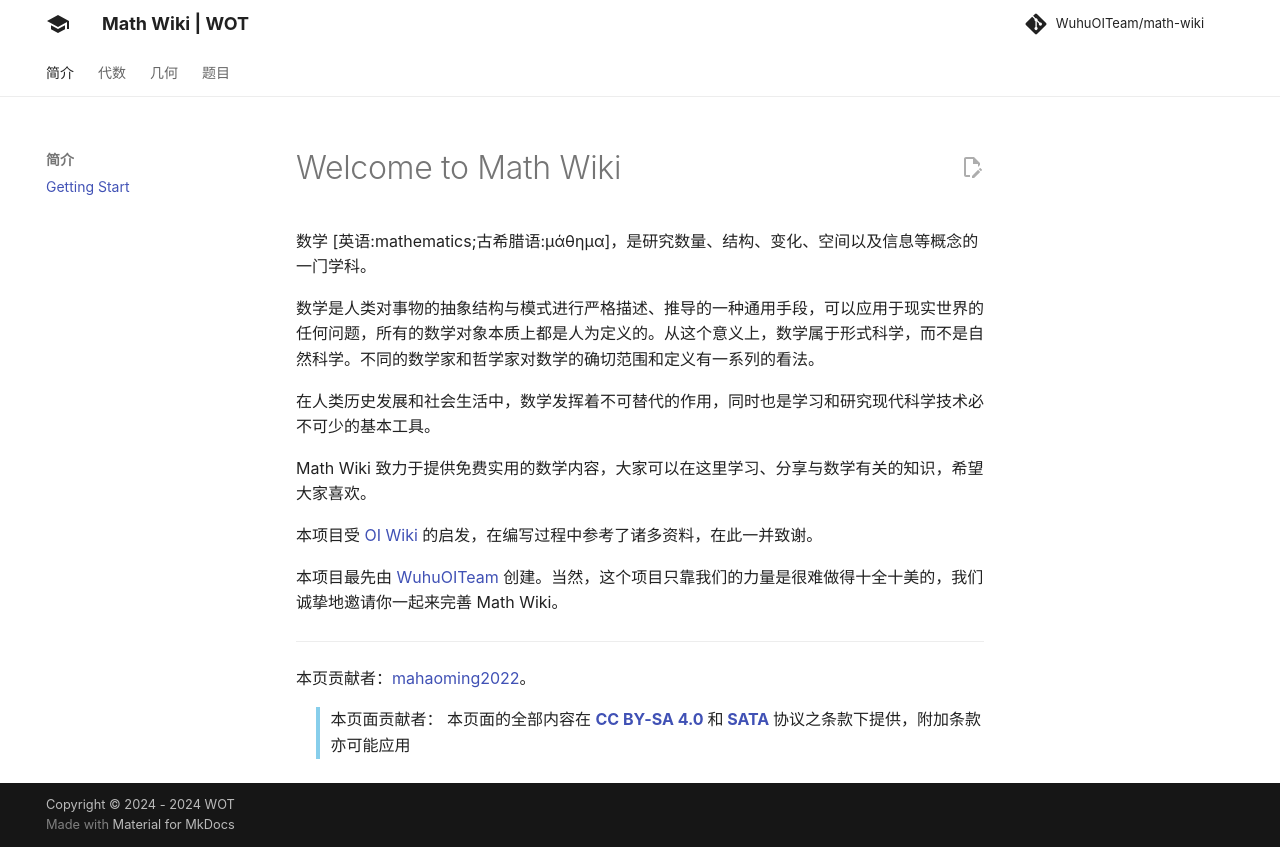

repository: WuhuOITeam/math-wiki · page: index.html · generator: mkdocs

# math-wiki
帮助同学查找数学定理公式.
